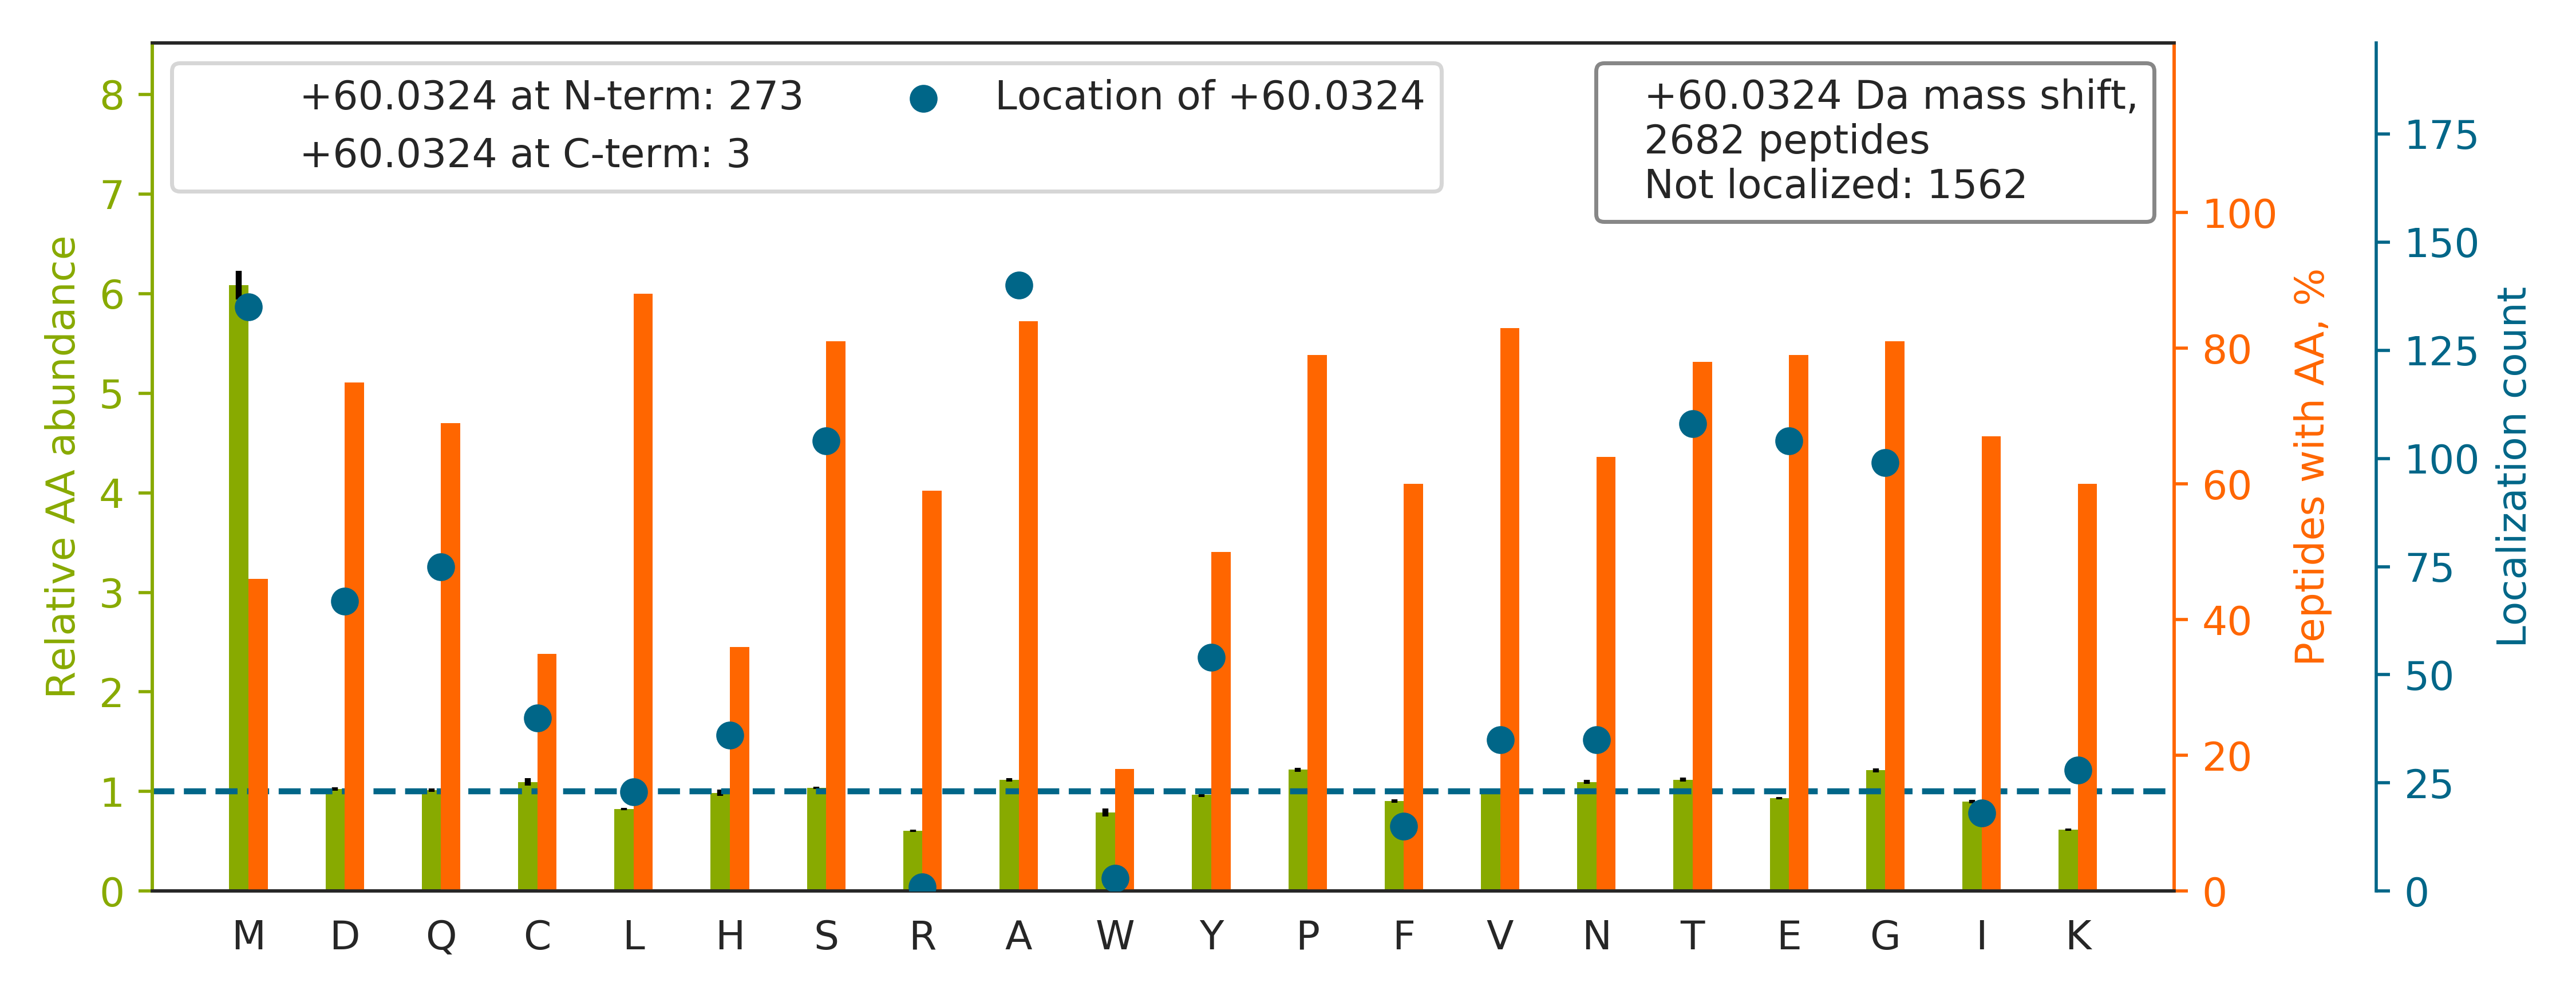

The table this chart was drawn from, first rows:
top isoform	localization score	spectrum
AASA[+60]AAASAAAASAASGSPGPGEGSAGGEKR	0.6877	05CPTAC_COprospective_W_VU_20150915_05CO…
N[+60]MDPLNDNVTSLLNASSDKFVADLWK	0.6748	54CPTAC_COprospective_W_VU_20160226_01CO…
LVQD[+60]VANNTNEEAGDGTTTATVLAR	0.3346	56CPTAC_COprospective_W_VU_20160303_01CO…
AASAAAAS[+60]AAAASAASGSPGPGEGSAGGEK	0.8341	65CPTAC_COprospective_W_VU_20160322_05CO…
AAIAASEVLVDSAEEGSLAAAAELAAQKR		65CPTAC_COprospective_W_VU_20160322_05CO…
SHCIAEVENDEMPAD[+60]LPSLAADFVESK	0.671	50CPTAC_COprospective_W_VU_20151222_05CO…
AAAA[+60]AAAGDSDSWDADAFSVEDPVRK	0.03804	81CPTAC_COprospective_W_VU_20160519_11CO…
T[+60]TSGYAGGLSSAYGGLTSPGLSYSLGSSFGSGAGS…	0.7898	26CPTAC_COprospective_W_VU_20150810_05CO…
VAGPEVLE[+60]PMQLNFFLSNPVEQVSCGDNHVVVLTR	0.8592	52CPTAC_COprospective_W_VU_20160223_11CO…
EGAAHAFAQYNMDQFTPVKIEGYEDQVLITEHGDLGNSR		42CPTAC_COprospective_W_VU_20151124_05CO…
AKEFGATECINPQDFSKPIQEVLIEMTDGGVDYSFECIGN…		85CPTAC_COprospective_W_VU_20160630_11CO…
GFGDGY[+60]NGYGGGPGGGNFGGSPGYGGGR	0.6721	03CPTAC_COprospective_W_VU_20150624_05CO…
VREEVVTVGNSVNEGLNQ[+60]PTDDSCFDPYTVSHYAV…	0.6824	73CPTAC_COprospective_W_VU_20160422_11CO…
FLNEHPGGEEVLLEQAGVDASESFEDVGHSSDAR		67CPTAC_COprospective_W_VU_20160324_16CO…
AAAAPNAGGSAPETAGSAEAPLQYSLLLQYLVGDKR		52CPTAC_COprospective_W_VU_20160223_11CO…
AAVAASGLNTMLEGNGQYTLLAPTNEAFEK		28CPTAC_COprospective_W_VU_20150810_05CO…
GNVAGDSKNDPPMEAAGFTAQVIILNHPGQISAGYAPVLD…		45CPTAC_COprospective_W_VU_20151202_05CO…
LQVQLAPVMQLFVTLDQASQGQVQGLCGNFNGLEGDDFK		26CPTAC_COprospective_W_VU_20150810_05CO…
AADEVAEGKLNDHFPLVVWQ[+60]TGSGTQTNMNVNEVI…	0.8664	86CPTAC_COprospective_W_VU_20160628_11CO…
TTGIVM[+60]DSGDGVTHTVPIYEGYALPHAILR	1	87CPTAC_COprospective_W_VU_20160701_09CO…
I[+60]EVQDTSGGTTALRPSASTQALSSSVSSSK	0.9541	56CPTAC_COprospective_W_VU_20160303_01CO…
VIHDNFGIVEGLM[+60]TTVHAITATQK	0.9115	56CPTAC_COprospective_W_VU_20160303_01CO…
GILGYTEHQVVSSD[+60]FNSDTHSSTFDAGAGIALNDH…	0.5092	65CPTAC_COprospective_W_VU_20160322_05CO…
FAESTEISELS[+60]HNFVMVNLEDEEEPKDEDFSPDGG…	0.9014	87CPTAC_COprospective_W_VU_20160701_09CO…
EIGEATEHLTQLEADLTDVQDENFNANHALSGLER		76CPTAC_COprospective_W_VU_20160502_11CO…
SS[+60]GSPYGGGYGSGGGSGGYGSR	0.5073	56CPTAC_COprospective_W_VU_20160303_01CO…
SHCIAEVENDEMPADLPSLA[+60]ADFVESKDVCK	0.7198	76CPTAC_COprospective_W_VU_20160502_11CO…
SGNFGGSRNMGGPY[+60]GGGNYGPGGSGGSGGYGGR	0.8521	17CPTAC_COprospective_W_VU_20150807_09CO…
SGDAPLTVNELGTAYVSATTGAVATALGLNALTK		27CPTAC_COprospective_W_VU_20150810_22CO…
DSVNPGVMVLLGCGALSSTCGQLASYPLALVR		51CPTAC_COprospective_W_VU_20160215_16CO…
SCEELGNM[+60]VQELSGLHVLVNQLSENLKR	0.7581	52CPTAC_COprospective_W_VU_20160223_11CO…
S[+60]LLPVPYTEAASLSTGSTVTIK	1	57CPTAC_COprospective_W_VU_20160317_15CO…
FQSSAVMALQEACEAYLVGLFEDTNLCAIHAKR		86CPTAC_COprospective_W_VU_20160628_11CO…
KGSITSVQAIYVPADDLTDPA[+60]PATTFAHLDATTVL…	0.9098	49CPTAC_COprospective_W_VU_20151222_11CO…
LGPTVNDM[+60]QLTDLVPNTEYAVTVQAVLHDLTSEPV…	0.5112	67CPTAC_COprospective_W_VU_20160324_16CO…
AQLHGASEEPGHFSLTNAASTHTTNEG[+60]IFSPTPGE…	0.4822	77CPTAC_COprospective_W_VU_20160504_11CO…
AAAGEDYKADCPPGNPAPTSNHGPDATEAEEDFVDPWTVQ…		83CPTAC_COprospective_W_VU_20160524_05CO…
ESPLSLYNEELVSMNVQGDYEPTDATGFININSLR		54CPTAC_COprospective_W_VU_20160226_01CO…
LESLVLTYVNAISSGDLPCMENAVLALAQIENSAAVQK		38CPTAC_COprospective_W_VU_20150904_11CO…
GGAAGGGYSQVIPMEEFNLHLTGDIHAITAANNLVAAAID…		28CPTAC_COprospective_W_VU_20150810_05CO…
MSVQ[+60]PTVSLGGFEITPPVVLR	0.01258	28CPTAC_COprospective_W_VU_20150810_05CO…
VHVSEEGTE[+60]PEAMLQVLGPKPALPAGTEDTAKEDA…	0.7134	43CPTAC_COprospective_W_VU_20151130_01CO…
AAGAAEAA[+60]VAAVEEVGSAGQFEELLR	0.5031	63CPTAC_COprospective_W_VU_20160316_11CO…
FQSSAVMALQEACEAYLVGLFEDTNLCAIHAK		67CPTAC_COprospective_W_VU_20160324_16CO…
ANQAIQMACQNLVDPGSSPSQVLSAATIVAK		35CPTAC_COprospective_W_VU_20150901_16CO…
AVAVTSMSFPVGDVNNFVVGSEEGSVYTACR		07CPTAC_COprospective_W_VU_20150915_05CO…
FISDKDASIVGFFDDSFSEAHSEFLK		52CPTAC_COprospective_W_VU_20160223_11CO…
KG[+60]LIAAICAGPTALLAHEIGFGSK	0.6997	52CPTAC_COprospective_W_VU_20160223_11CO…
GCPAALPLSNLYETLGVVGSTTTQLYTDR		52CPTAC_COprospective_W_VU_20160223_11CO…
DLLPSDMAVALLEAQAGTGHIIDPATSAR		53CPTAC_COprospective_W_VU_20160226_11CO…
IITITGTQDQIQNAQYLLQNSVK		56CPTAC_COprospective_W_VU_20160303_01CO…
AAAEISMGTEVSEEDICNILHLCTQVIEISEYR		87CPTAC_COprospective_W_VU_20160701_09CO…
MAA[+60]TFIGNSTAIQELFKR	0.5155	64CPTAC_COprospective_W_VU_20160318_11CO…
SEEMQTVQQEQLLQETQALQQSFLSEKDSLLQR		36CPTAC_COprospective_W_VU_20150824_11CO…
LQSLDLSAAAEMTCGTPPGASCSETECGGPNCR		85CPTAC_COprospective_W_VU_20160630_11CO…
LVRPEVDVM[+60]CTAFHDNEETFLKK	0.9259	61CPTAC_COprospective_W_VU_20160707_11CO…
QAIDDDCNQTGQMTAGFLD[+60]WPQGTFASQVTLEGDK…	0.0006669	35CPTAC_COprospective_W_VU_20150901_16CO…
TCPGNLVYLESGSPCMDTCSHLEVSSLCEEHR		29CPTAC_COprospective_W_VU_20150810_11CO…
ALCGFTEAAAQAAY[+60]LVGVSDPNSQAGQQGLVEPTQ…	0.9262	67CPTAC_COprospective_W_VU_20160324_16CO…
GVGMVADPDNPLVLDILTGSSTSYSFFPDKPITQYPHAVG…		59CPTAC_COprospective_W_VU_20160308_13CO…
... 2,622 more rows
